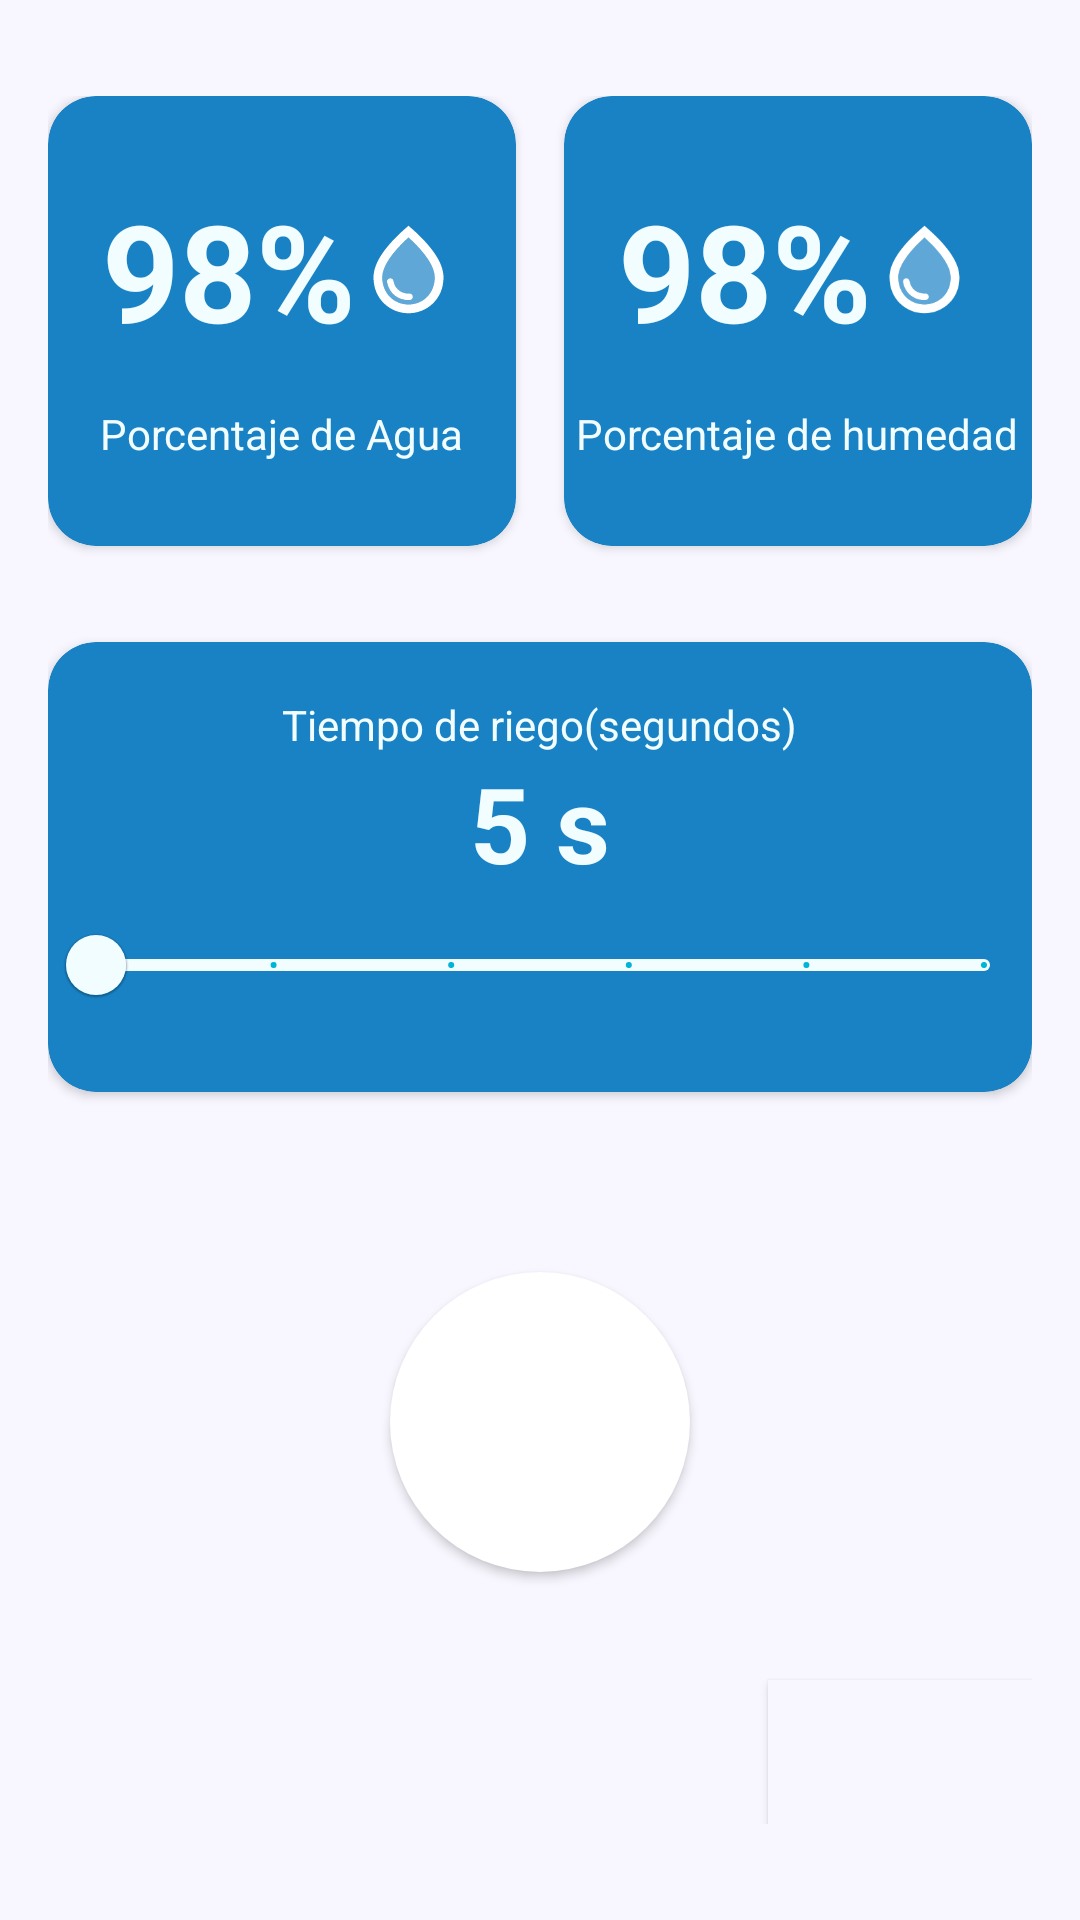

Reconstruct the res/layout file that produces this screen, plus the resources it refers to.
<!-- AndroidManifest.xml: application theme Theme.IrrigationSystem -->
<!-- res/layout/activity_main_screen.xml -->
<?xml version="1.0" encoding="utf-8"?>
<androidx.constraintlayout.widget.ConstraintLayout
    xmlns:android="http://schemas.android.com/apk/res/android"
    xmlns:tools="http://schemas.android.com/tools"
    xmlns:app="http://schemas.android.com/apk/res-auto"
    android:layout_width="match_parent"
    android:layout_height="match_parent"
    android:paddingVertical="32dp"
    android:paddingHorizontal="16dp"
    android:background="@color/new_bg_color"
    tools:context=".MainScreenActivity">

        <androidx.cardview.widget.CardView
            android:id="@+id/viewPercentage"
            app:cardBackgroundColor="@color/new_bg_component"
            android:layout_width="0dp"
            app:cardCornerRadius="16dp"
            android:layout_marginBottom="20dp"
            android:layout_marginEnd="16dp"
            app:layout_constraintTop_toTopOf="parent"
            app:layout_constraintStart_toStartOf="parent"
            app:layout_constraintEnd_toStartOf="@+id/viewHumidity"
            android:layout_height="150dp">
            <androidx.appcompat.widget.LinearLayoutCompat
                android:layout_width="match_parent"
                android:layout_height="match_parent"
                android:gravity="center"
                android:orientation="vertical">

                <androidx.appcompat.widget.LinearLayoutCompat
                    android:layout_width="match_parent"
                    android:layout_height="wrap_content"
                    android:gravity="center"
                    android:layout_marginBottom="15dp"
                    android:orientation="horizontal">

                    <TextView
                        android:layout_width="wrap_content"
                        android:layout_height="wrap_content"
                        android:id="@+id/tvPercentage"
                        android:text="98%"
                        android:textSize="45sp"
                        android:textStyle="bold"
                        android:textColor="@color/text_app"
                        />

                    <ImageView
                        android:layout_width="35dp"
                        android:layout_height="35dp"
                        app:tint="@color/white"
                        android:src="@drawable/water_drop"
                        />

                </androidx.appcompat.widget.LinearLayoutCompat>

                <TextView
                    android:layout_width="wrap_content"
                    android:layout_height="wrap_content"
                    android:text="Porcentaje de Agua"
                    android:textSize="14sp"
                    android:textColor="@color/text_app"
                    />

            </androidx.appcompat.widget.LinearLayoutCompat>


        </androidx.cardview.widget.CardView>

        <androidx.cardview.widget.CardView
            android:id="@+id/viewHumidity"
            app:cardBackgroundColor="@color/new_bg_component"
            android:layout_width="0dp"
            app:cardCornerRadius="16dp"
            android:layout_marginBottom="20dp"
            app:layout_constraintTop_toTopOf="parent"
            app:layout_constraintEnd_toEndOf="parent"
            app:layout_constraintStart_toEndOf="@id/viewPercentage"
            android:layout_height="150dp">
            <androidx.appcompat.widget.LinearLayoutCompat
                android:layout_width="match_parent"
                android:layout_height="match_parent"
                android:gravity="center"
                android:orientation="vertical">

                <androidx.appcompat.widget.LinearLayoutCompat
                    android:layout_width="match_parent"
                    android:layout_height="wrap_content"
                    android:gravity="center"
                    android:layout_marginBottom="15dp"
                    android:orientation="horizontal">

                    <TextView
                        android:layout_width="wrap_content"
                        android:layout_height="wrap_content"
                        android:id="@+id/tvPercentageHum"
                        android:text="98%"
                        android:textSize="45sp"
                        android:textStyle="bold"
                        android:textColor="@color/text_app"
                        />

                    <ImageView
                        android:layout_width="35dp"
                        android:layout_height="35dp"
                        app:tint="@color/white"
                        android:src="@drawable/water_drop"
                        />

                </androidx.appcompat.widget.LinearLayoutCompat>

                <TextView
                    android:layout_width="wrap_content"
                    android:layout_height="wrap_content"
                    android:text="Porcentaje de humedad"
                    android:textSize="14sp"
                    android:textColor="@color/text_app"
                    />

            </androidx.appcompat.widget.LinearLayoutCompat>


        </androidx.cardview.widget.CardView>

        <androidx.cardview.widget.CardView
            android:id="@+id/viewPercentageAux"
            app:cardBackgroundColor="@color/new_bg_component"
            android:layout_width="0dp"
            app:cardCornerRadius="16dp"
            android:layout_marginBottom="50dp"
            android:layout_marginTop="32dp"
            app:layout_constraintStart_toStartOf="parent"
            app:layout_constraintTop_toBottomOf="@+id/viewPercentage"
            app:layout_constraintEnd_toEndOf="parent"
            android:layout_height="150dp">

            <androidx.appcompat.widget.LinearLayoutCompat
                android:layout_width="match_parent"
                android:layout_height="match_parent"
                android:gravity="center"
                android:orientation="vertical">

                <TextView
                    android:layout_width="wrap_content"
                    android:layout_height="wrap_content"
                    android:text="Tiempo de riego(segundos)"
                    android:textSize="14sp"
                    android:textColor="@color/text_app" />

                <TextView
                    android:id="@+id/tvTime"
                    android:layout_width="wrap_content"
                    android:layout_height="wrap_content"
                    android:text="5 s"
                    android:textSize="35sp"
                    android:textStyle="bold"
                    android:textColor="@color/text_app" />

                <com.google.android.material.slider.RangeSlider
                    android:id="@+id/rangeSliderTime"
                    android:layout_width="match_parent"
                    android:layout_height="wrap_content"
                    app:haloColor="@color/text_app"
                    app:thumbColor="@color/text_app"
                    app:trackColor="@color/text_app"
                    app:tickColor="@color/btn_on"
                    app:tickColorActive="@color/btn_on"
                    android:valueFrom="5"
                    android:valueTo="30"
                    android:stepSize="5" />

            </androidx.appcompat.widget.LinearLayoutCompat>

        </androidx.cardview.widget.CardView>
    <androidx.appcompat.widget.AppCompatButton
        android:id="@+id/btn_on"
        android:layout_width="wrap_content"
        android:layout_height="wrap_content"
        android:layout_marginTop="60dp"
        app:layout_constraintStart_toStartOf="parent"
        app:layout_constraintTop_toBottomOf="@+id/viewPercentageAux"
        app:layout_constraintEnd_toEndOf="parent"
        android:background="@drawable/btn_redondo"
        android:drawableTint="@color/bg_app"
        android:drawableStart="@drawable/ic_power"
        android:paddingLeft="10dp"
        />
    <androidx.appcompat.widget.AppCompatButton
        android:id="@+id/btn_host"
        android:layout_width="wrap_content"
        android:layout_height="wrap_content"
        app:layout_constraintBottom_toBottomOf="parent"
        app:layout_constraintEnd_toEndOf="parent"
        android:background="@color/new_bg_color"
        android:drawableStart="@drawable/ic_settings"
        android:drawableTint="@color/btn_off"
        android:paddingLeft="40dp"
        />
</androidx.constraintlayout.widget.ConstraintLayout>
<!-- resources referenced by this layout -->
<resources>
  <color name="bg_app">#0E0B20</color>
  <color name="btn_off">#C7C7C7</color>
  <color name="btn_on">#00b4d8</color>
  <color name="new_bg_color">#f8f7ff</color>
  <color name="new_bg_component">#1982c4</color>
  <color name="text_app">#f2fdff</color>
  <color name="white">#FFFFFFFF</color>
  <!-- drawable btn_redondo (drawable) -->
  <?xml version="1.0" encoding="utf-8"?>
  <shape xmlns:android="http://schemas.android.com/apk/res/android" android:shape="oval">
      <solid android:color="@color/white"></solid>
  
      <size android:width="100dp" android:height="100dp"></size>
  </shape>
  <!-- drawable water_drop (drawable) -->
  <vector android:height="24dp" android:tint="#000000"
      android:viewportHeight="24" android:viewportWidth="24"
      android:width="24dp" xmlns:android="http://schemas.android.com/apk/res/android">
      <path android:fillAlpha="0.3"
          android:fillColor="@android:color/white"
          android:pathData="M12,4.67c-4.05,3.7 -6,6.79 -6,9.14c0,3.63 2.65,6.2 6,6.2s6,-2.57 6,-6.2C18,11.46 16.05,8.36 12,4.67zM12.28,18.99c-2.13,0.13 -4.62,-1.09 -5.19,-4.12C7.01,14.42 7.37,14 7.83,14c0.37,0 0.67,0.26 0.74,0.62c0.41,2.23 2.28,2.98 3.64,2.87c0.43,-0.02 0.79,0.32 0.79,0.75C13,18.64 12.68,18.97 12.28,18.99z" android:strokeAlpha="0.3"/>
      <path android:fillColor="@android:color/white" android:pathData="M12,2c-5.33,4.55 -8,8.48 -8,11.8c0,4.98 3.8,8.2 8,8.2s8,-3.22 8,-8.2C20,10.48 17.33,6.55 12,2zM12,20c-3.35,0 -6,-2.57 -6,-6.2c0,-2.34 1.95,-5.44 6,-9.14c4.05,3.7 6,6.79 6,9.14C18,17.43 15.35,20 12,20zM7.83,14c0.37,0 0.67,0.26 0.74,0.62c0.41,2.22 2.28,2.98 3.64,2.87c0.43,-0.02 0.79,0.32 0.79,0.75c0,0.4 -0.32,0.73 -0.72,0.75c-2.13,0.13 -4.62,-1.09 -5.19,-4.12C7.01,14.42 7.37,14 7.83,14z"/>
  </vector>
  <style name="Theme.IrrigationSystem" parent="Theme.MaterialComponents.DayNight.DarkActionBar">
          
  
          <item name="colorPrimary">@color/new_primary</item>
  
          <item name="colorPrimaryVariant">@color/new_primaryVariant</item>
          <item name="colorOnPrimary">@color/white</item>
          
          <item name="colorSecondary">@color/teal_200</item>
          <item name="colorSecondaryVariant">@color/teal_700</item>
          <item name="colorOnSecondary">@color/black</item>
          
          <item name="android:statusBarColor">?attr/colorPrimaryVariant</item>
          
      </style>
  <color name="new_primary">#004b23</color>
  <color name="new_primaryVariant">#004b23</color>
  <color name="teal_200">#FF03DAC5</color>
  <color name="teal_700">#FF018786</color>
  <color name="black">#FF000000</color>
</resources>
